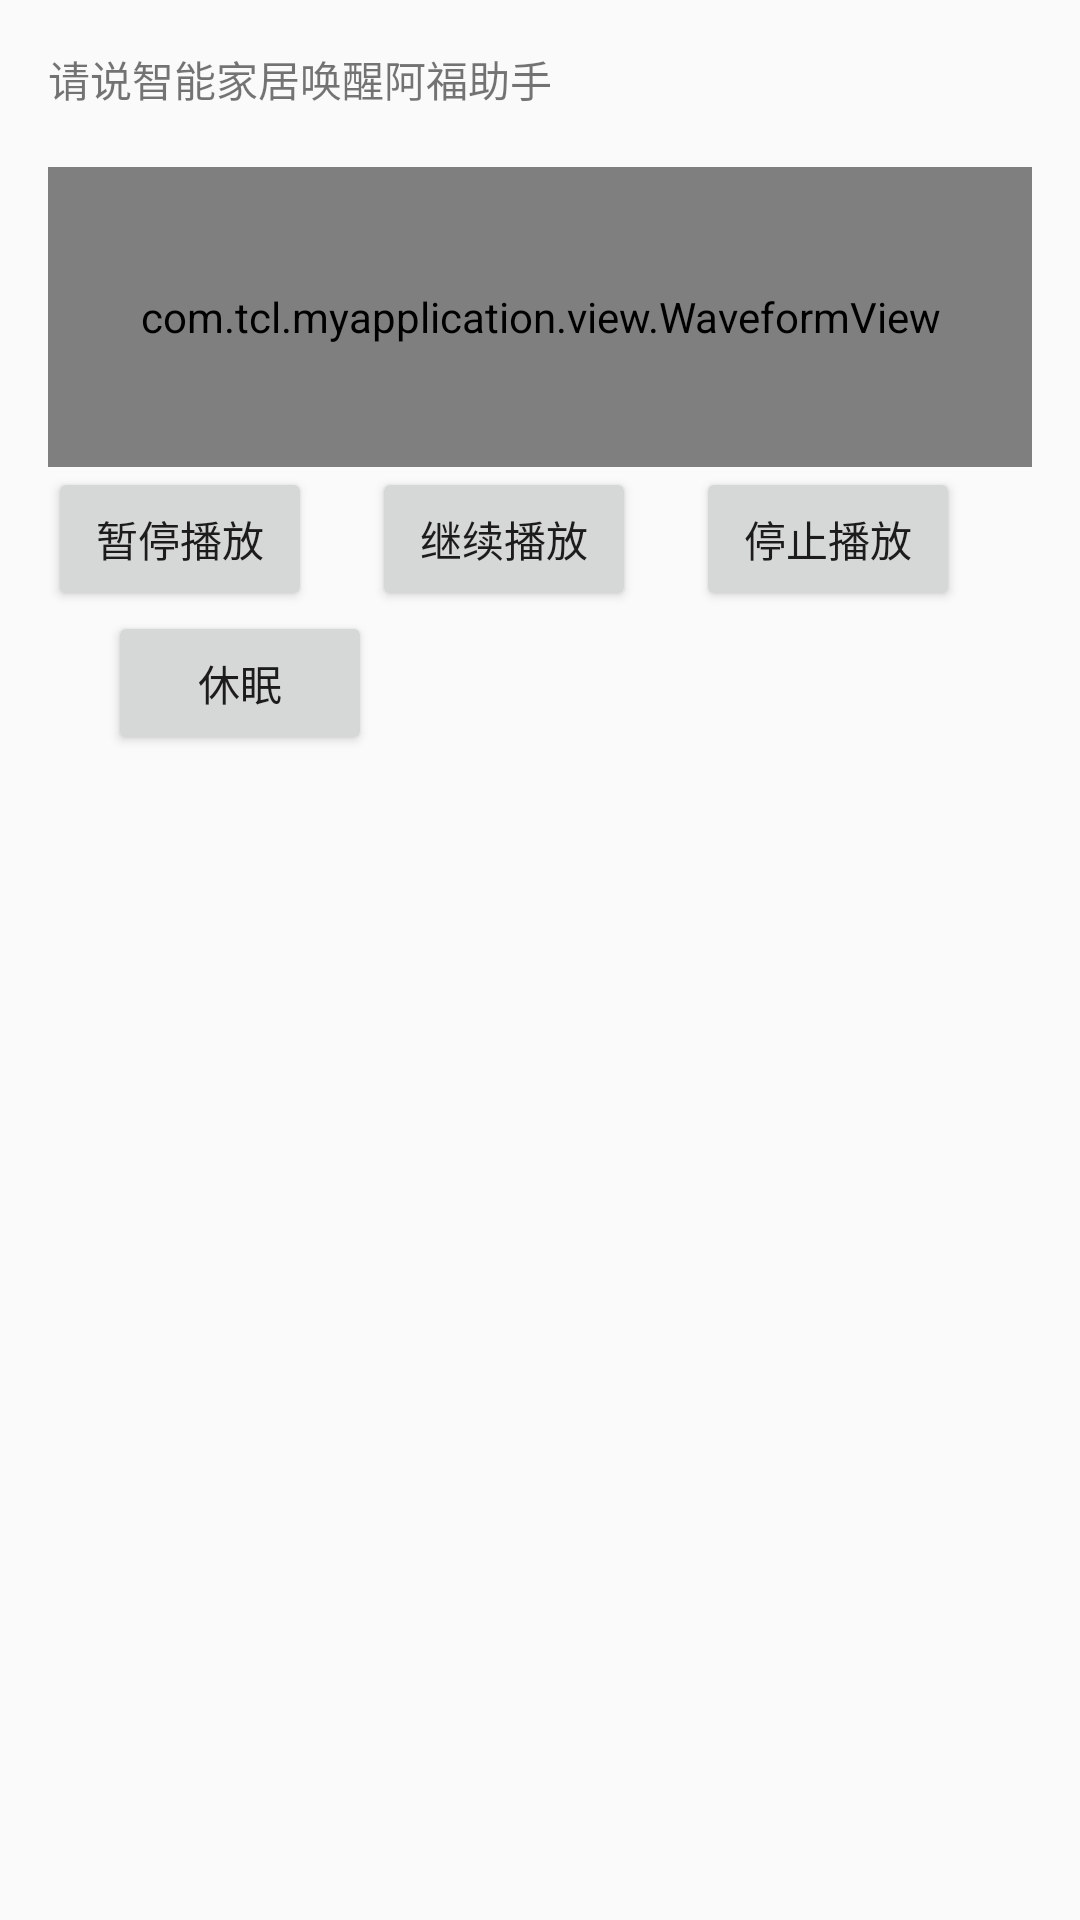

Here is an Android app screen rendered from its layout file. Give the layout XML and the strings, colors and styles it references.
<!-- AndroidManifest.xml: application theme MainActivityTheme -->
<!-- res/layout/activity_main.xml -->
<?xml version="1.0" encoding="utf-8"?>
<LinearLayout xmlns:android="http://schemas.android.com/apk/res/android"
    xmlns:tools="http://schemas.android.com/tools"
    android:id="@+id/activity_main"
    android:layout_width="match_parent"
    android:layout_height="match_parent"
    android:paddingBottom="@dimen/activity_vertical_margin"
    android:paddingLeft="@dimen/activity_horizontal_margin"
    android:paddingRight="@dimen/activity_horizontal_margin"
    android:paddingTop="@dimen/activity_vertical_margin"
    android:orientation="vertical"
    tools:context="com.tcl.myapplication.MainActivity">
    <TextView
    android:layout_width="match_parent"
    android:layout_height="wrap_content"
        android:text="请说智能家居唤醒阿福助手"
    android:id="@+id/status_wake"/>
    <TextView
        android:layout_width="wrap_content"
        android:layout_height="wrap_content"
        android:id="@+id/content_read"/>

    <com.tcl.myapplication.view.WaveformView
        android:id="@+id/WaveFormView"
        android:layout_width="match_parent"
        android:layout_height="100dp" />
    <LinearLayout
        android:layout_width="match_parent"
        android:layout_height="wrap_content"
        android:orientation="horizontal">
        <Button
            android:layout_width="wrap_content"
            android:layout_height="wrap_content"
            android:id="@+id/btn_pause"
            android:text="暂停播放"/>
        <Button
            android:layout_width="wrap_content"
            android:layout_marginLeft="20dp"
            android:layout_height="wrap_content"
            android:id="@+id/btn_start"
            android:text="继续播放"/>

        <Button
            android:layout_width="wrap_content"
            android:layout_marginLeft="20dp"
            android:layout_height="wrap_content"
            android:id="@+id/btn_stop"
            android:text="停止播放"/>
    </LinearLayout>
    <Button
        android:layout_width="wrap_content"
        android:layout_marginLeft="20dp"
        android:layout_height="wrap_content"
        android:id="@+id/sleep"
        android:text="休眠"/>
    <android.support.v7.widget.RecyclerView
        android:layout_width="match_parent"
        android:layout_height="match_parent"

        android:id="@+id/sentiment_history">
    </android.support.v7.widget.RecyclerView>


</LinearLayout>
<!-- resources referenced by this layout -->
<resources>
  <dimen name="activity_horizontal_margin">16dp</dimen>
  <dimen name="activity_vertical_margin">16dp</dimen>
  <style name="MainActivityTheme" parent="Theme.AppCompat.Light.NoActionBar">
          
          <item name="colorPrimary">@color/colorPrimary</item>
          <item name="android:windowFullscreen">true</item>
          <item name="colorPrimaryDark">@color/colorPrimaryDark</item>
          <item name="colorAccent">@color/colorAccent</item>
      </style>
  <!-- not gathered from this repository: default colours our renderer supplied (Android Studio template values) -->
  <color name="colorPrimary">#FF6200EE</color>
  <color name="colorPrimaryDark">#FF3700B3</color>
  <color name="colorAccent">#FF03DAC5</color>
</resources>
